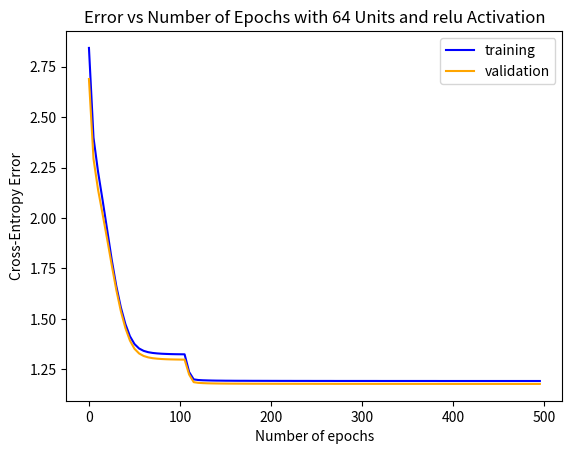

Reproduce this figure in Python.
import matplotlib.pyplot as plt
import numpy as np

print_freq = 5
train_err_list = [2.8425, 2.3984, 2.229, 2.088, 1.9418, 1.7935, 1.6637, 1.5577, 1.475, 1.4144, 1.3758, 1.3539, 1.3421, 1.3355, 1.3317, 1.3294, 1.3278, 1.3268, 1.326, 1.3255, 1.3252, 1.3249, 1.2371, 1.2008, 1.1977, 1.1964, 1.1957, 1.1951, 1.1947, 1.1945, 1.1942, 1.1941, 1.1939, 1.1938, 1.1938, 1.1937, 1.1936, 1.1936, 1.1935, 1.1935, 1.1934, 1.1934, 1.1933, 1.1933, 1.1933, 1.1932, 1.1932, 1.1932, 1.1932, 1.1931, 1.1931, 1.1931, 1.1931, 1.1931, 1.193, 1.193, 1.193, 1.193, 1.193, 1.193, 1.193, 1.193, 1.193, 1.193, 1.1929, 1.1929, 1.1929, 1.1929, 1.1929, 1.1929, 1.1929, 1.1929, 1.1929, 1.1929, 1.1929, 1.1929, 1.1929, 1.1928, 1.1928, 1.1928, 1.1928, 1.1928, 1.1928, 1.1928, 1.1928, 1.1928, 1.1928, 1.1928, 1.1928, 1.1928, 1.1928, 1.1928, 1.1928, 1.1928, 1.1928, 1.1928, 1.1928, 1.1928, 1.1928, 1.1928]
val_err_list = [2.6885, 2.2931, 2.1404, 2.0191, 1.8954, 1.767, 1.6447, 1.5392, 1.4552, 1.3929, 1.3523, 1.3293, 1.3168, 1.3098, 1.3057, 1.3033, 1.3016, 1.3005, 1.2998, 1.2993, 1.2989, 1.2986, 1.2247, 1.187, 1.1837, 1.1823, 1.1814, 1.1809, 1.1805, 1.1802, 1.18, 1.1798, 1.1797, 1.1796, 1.1795, 1.1794, 1.1793, 1.1793, 1.1792, 1.1792, 1.1791, 1.1791, 1.179, 1.179, 1.179, 1.179, 1.1789, 1.1789, 1.1789, 1.1789, 1.1788, 1.1788, 1.1788, 1.1788, 1.1787, 1.1787, 1.1787, 1.1787, 1.1787, 1.1787, 1.1787, 1.1787, 1.1786, 1.1786, 1.1786, 1.1786, 1.1786, 1.1786, 1.1786, 1.1785, 1.1785, 1.1785, 1.1785, 1.1785, 1.1785, 1.1785, 1.1785, 1.1785, 1.1785, 1.1784, 1.1784, 1.1784, 1.1784, 1.1784, 1.1784, 1.1784, 1.1784, 1.1784, 1.1784, 1.1784, 1.1784, 1.1784, 1.1784, 1.1783, 1.1783, 1.1783, 1.1783, 1.1783, 1.1783, 1.1783]

nhidden = 64
ACTV_STR = 'relu'

x_list = range(0, print_freq * len(train_err_list), print_freq)
train_err_plot = plt.plot(x_list, train_err_list, 'b-', label='training')
val_err_plot = plt.plot(x_list, val_err_list, '-', color='orange', label='validation')
plt.xlabel('Number of epochs')
plt.ylabel('Cross-Entropy Error')
plt.title('Error vs Number of Epochs with {} Units and {} Activation'.format(nhidden, ACTV_STR))
plt.legend(loc='best')
plt.savefig('exp7g_{}-{}.png'.format(nhidden, ACTV_STR), format='png')
plt.close()
